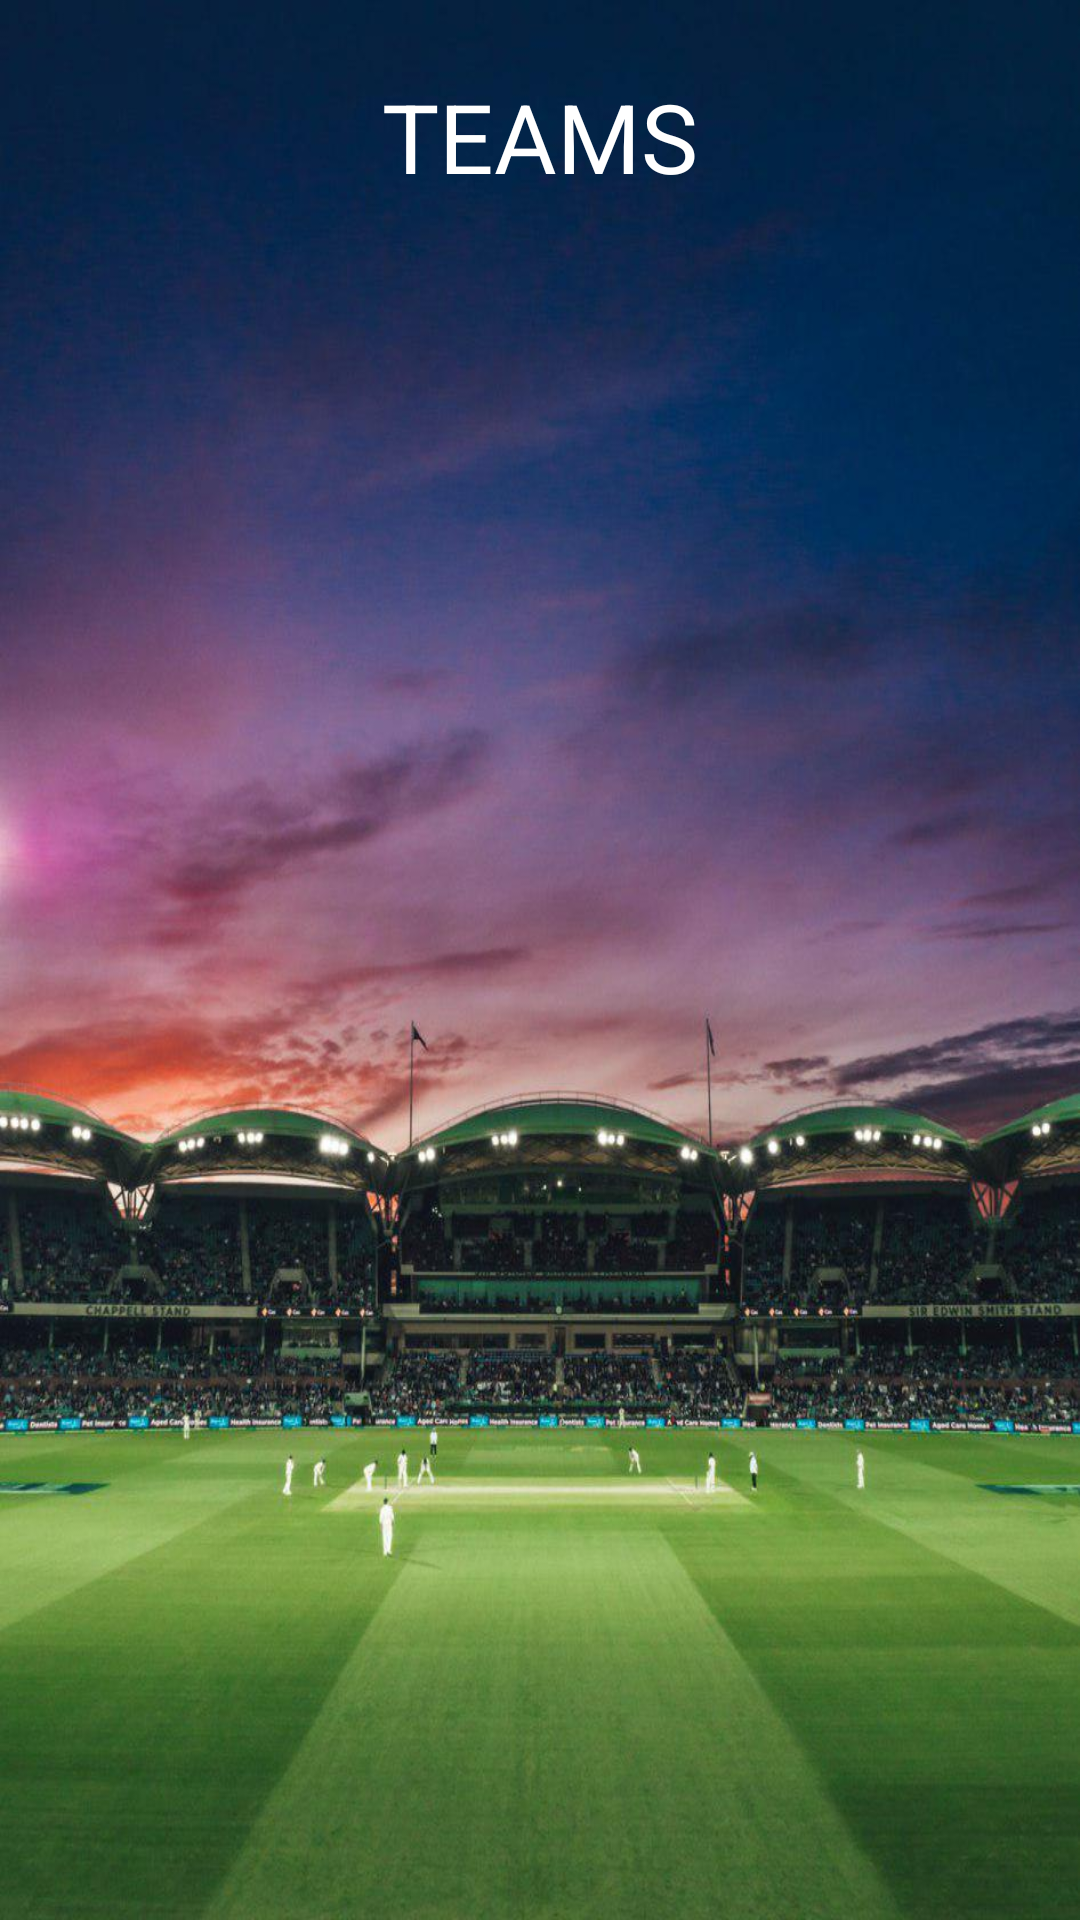

Produce the Android XML layout that renders to this screen, including the resource entries it uses.
<!-- AndroidManifest.xml: application theme NoActionBar -->
<!-- res/layout/detail_stub_activity.xml -->
<?xml version="1.0" encoding="utf-8"?>
<LinearLayout
        xmlns:android="http://schemas.android.com/apk/res/android"
        android:orientation="vertical"
        android:layout_width="match_parent"
        android:layout_height="match_parent"
        android:background="@drawable/bg">

    <TextView
            android:layout_width="wrap_content"
            android:layout_height="wrap_content"
            android:textColor="@android:color/white"
            android:textSize="32dp"
            android:layout_gravity="center"
            android:layout_marginTop="24dp"
            android:text="TEAMS"/>

    <androidx.recyclerview.widget.RecyclerView
            android:id="@+id/list"
            android:layout_marginTop="16dp"
            android:layout_marginStart="16dp"
            android:layout_marginEnd="16dp"
            android:layout_width="match_parent"
            android:layout_height="wrap_content"/>

</LinearLayout>
<!-- resources referenced by this layout -->
<resources>
  <!-- drawable bg: jpg bitmap (drawable, 116870 bytes) -->
  <style name="NoActionBar" parent="@style/Theme.AppCompat.Light.NoActionBar">
          <item name="colorPrimary">@color/colorPrimary</item>
          <item name="colorPrimaryDark">@color/colorPrimaryDark</item>
          <item name="colorAccent">@color/colorPrimary</item>
          <item name="android:windowActionBar">false</item>
          <item name="android:windowNoTitle">true</item>
      </style>
  <color name="colorPrimary">#008577</color>
  <color name="colorPrimaryDark">#00574B</color>
</resources>
